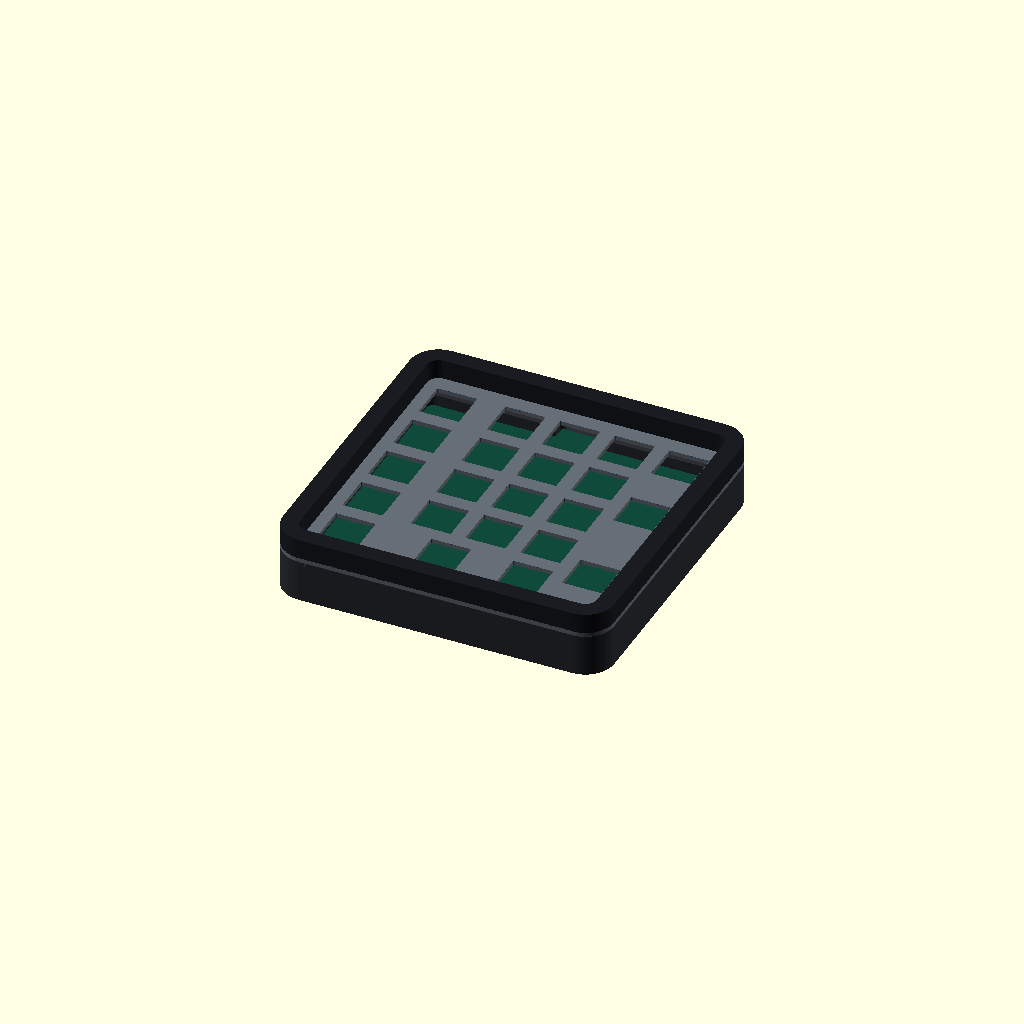
Cell 1: rendered with the file's own defaults.
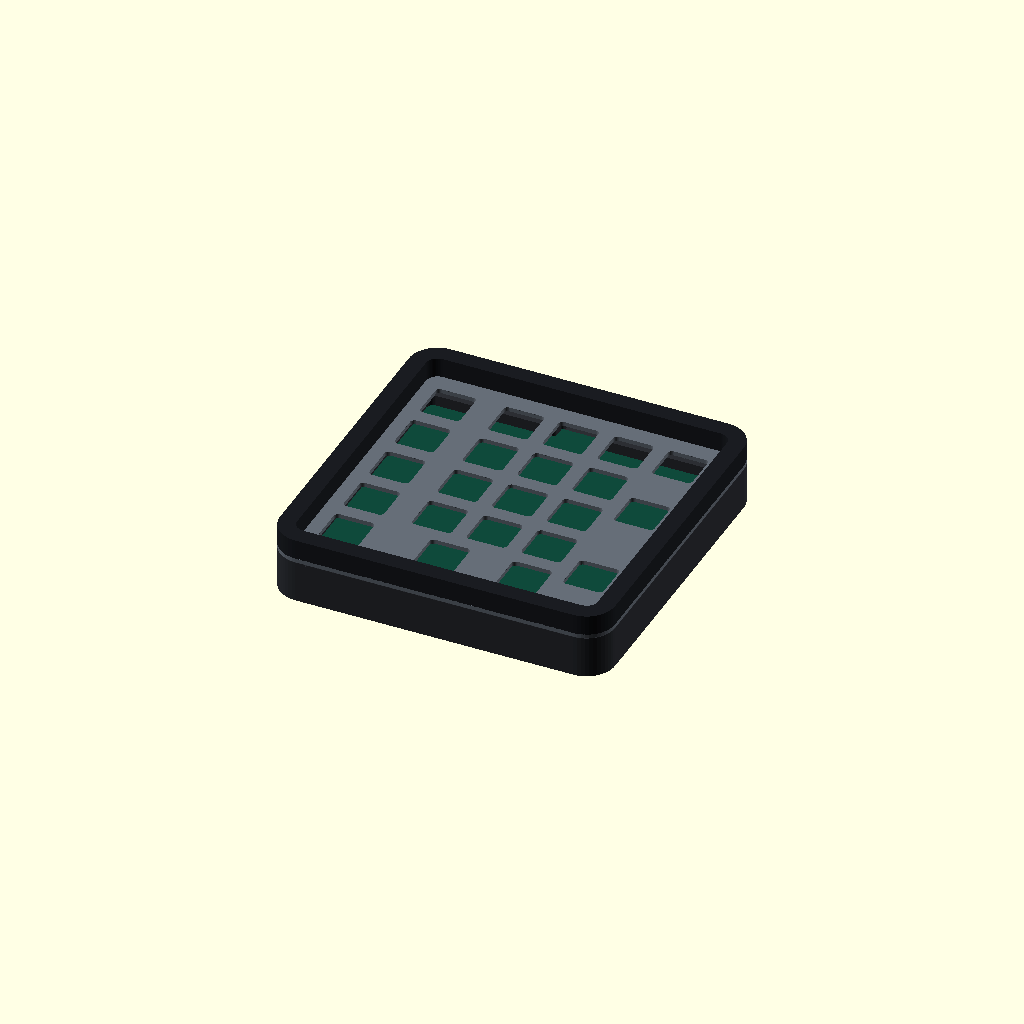
Cell 2: the same model with cnc = true.
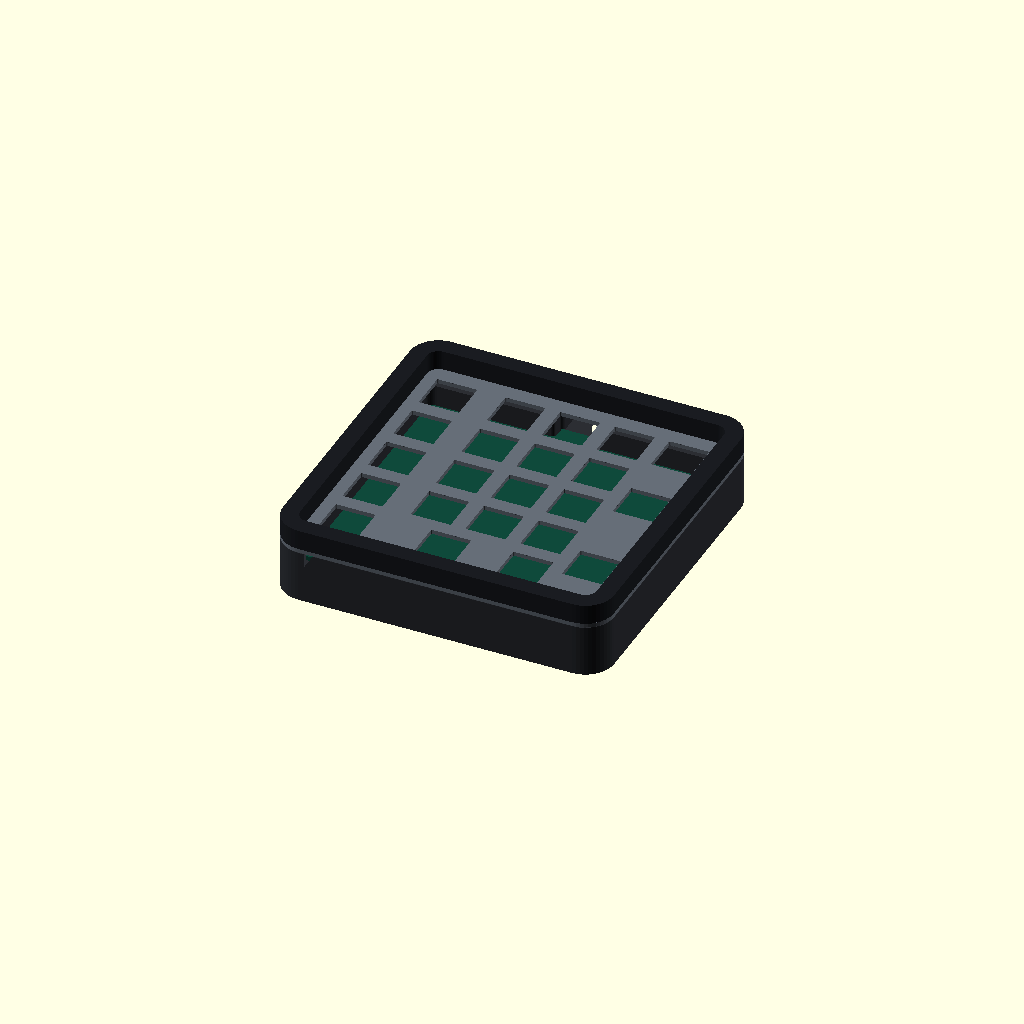
Cell 3 — pcb_plate_gap set to 7, the other parameters unchanged.
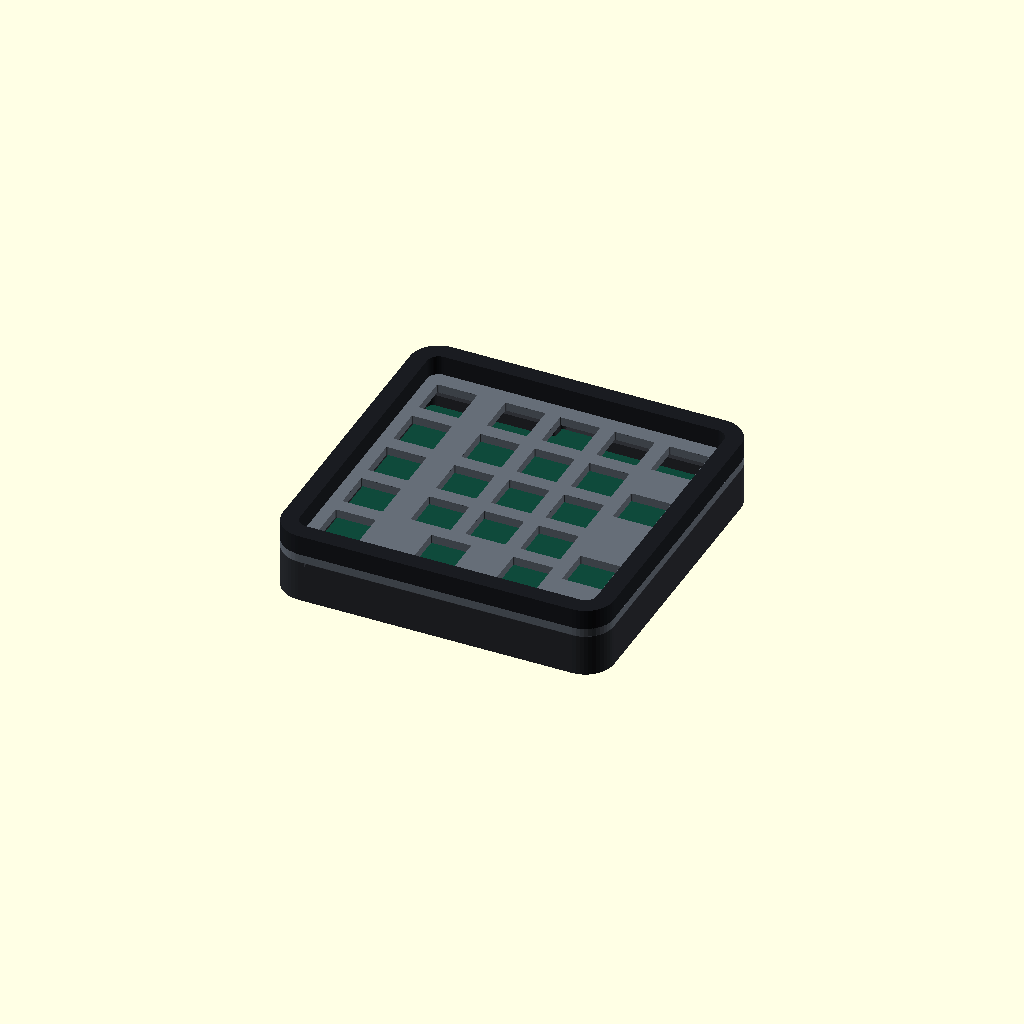
Cell 4 — plate_t set to 3, the other parameters unchanged.
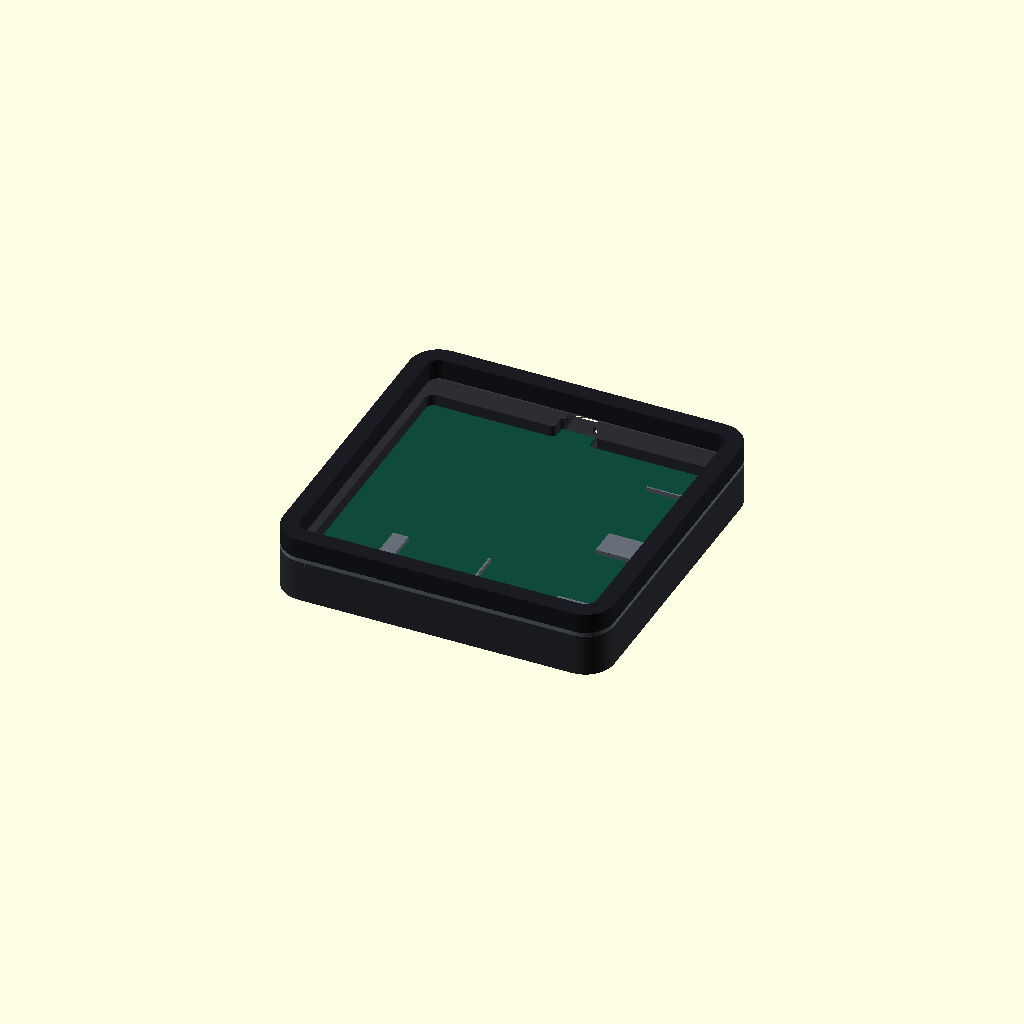
Cell 5: the same model with plate_hole = 28.
All cells are drawn from one camera (rotation 55°, 0°, 25°, orthographic, colour scheme Cornfield), so only the parameter changes between them.
Source of the model, hardware/case/case_dc22.scad:
// ============================================================================
//  DC22 键盘外壳 —— 由 STEP(../pcb/3D_dc22_v1.0_260901_2026-11-06.step) 自动驱动
//  几何数据: ../pcb/board_data.scad / .json  (../tools/extract_step.py 生成)
//  【2026-11-12】DC22 全部资料已收拢到 DS22Lite/，本文件在 DS22Lite/case/ 下
//
//  【v4 / 2026-11-06 23:00】按口头纠正重做底壳：
//    1) PCB 下 3mm 是静音棉层，内底面 z=-3 必须完整，不再被电池仓切穿
//    2) 取消 8° 斜楔，外底面全平（需求.md 第 24 行的 8° 作废）
//    3) 电池仓改为「从背面往上挖」的 5mm 盲槽，顶留 1.5mm 隔板
//    4) 配重改为实心金属块，嵌进背面沉台、与底面齐平，兼作电池仓盖
//
//  层高（局部坐标，PCB 下表面 z=0）：
//    PCB            z =  0 .. 1.6
//    静音棉          z = -3 .. 0      (3mm，铺在完整内底面上)
//    内底面          z = -3           (完整平面 / 静音棉托面)
//    隔板            z = -4.5 .. -3   (1.5mm，隔开电池仓与静音棉)
//    电池仓盲槽      z = -9.5 .. -4.5 (60x40，仓口朝背面)
//    配重沉台        z = -9.5 .. -7   (2.5mm 深，配重块嵌平)
//    外底面          z = -9.5         (平)
//    定位板          z =  5.1 .. 6.6
//    上壳            z =  6.6 .. 13.6
//
//  结构：上壳 + 下壳 + 配重（外壳三件）；定位板按需求 3 另作 1.5mm 功能件
//  装电池：取下背面配重块 → 露出仓口 → 电池从背面塞入 → 盖回配重块拧 M2
//  仓位仍罩住 PCB 底面 BAT1 插座，线从 PCB 底面直接下垂入仓
//
//  【3D 打印零支撑的现实约束 —— 必须知道】
//    平底 + 背面盲槽 + 完整静音棉托面 = 上下两层封闭面夹一个空腔。
//    单件 FDM 无论正放还是倒放，都会出现一处大跨度水平桥接：
//      正放(背面贴平台) → 60x40 仓顶隔板悬空铺满；
//      倒放(内底面贴平台) → 98x97 内底面悬空铺满。
//    这是几何决定的，单件做不到零支撑。两条出路：
//      A) 接受局部支撑，或改用 CNC / SLA / 打印服务；
//      B) 用 part=9 / 10 拆件版：底板倒着打(槽口朝上)、下框正着打(环形墙)，
//         两件各自零支撑，叠合后由四角 M2 一起锁进上壳。
//    USB 为顶沿下开的 U 形敞口；沉头座为垂直圆孔 + 水平平底。
//
//  part: 0=装配预览 1=底壳 2=定位板 3=上壳 4=定位板DXF 5=上壳DXF
//        6=爆炸图 7=完整装配STL 8=配重 9=拆件底板 10=拆件下框
// ============================================================================
include <../pcb/board_data.scad>

$fn = 48;
eps = 0.01;

cnc = false;
part = 0;

// ---- 需求 3 固定参数 ----
pcb_plate_gap = 3.5;
plate_t       = 1.5;
plate_hole    = 14;
top_h         = 7;
top_hole      = 19.05;    // 轴距=19.05 逐孔会相切；上壳改用整块开口(见 top_cutters)
usb_w         = 10;
usb_z_low     = 1.0;

// ---- 需求 v4：静音棉 / 平底 / 背面盲槽电池仓 ----
cavity      = 3.0;                    // PCB 底 -> 内底面 = 静音棉厚，整层保留
base_t      = 6.5;                    // 内底面往下的底板总厚
partition   = 1.5;                    // 电池仓顶隔板（静音棉托面之下）
pocket_d    = base_t - partition;     // 电池仓盲槽深 5.0
battery_w   = 60;                     // 电池仓宽（按实物电池改）
battery_h   = 40;                     // 电池仓长（按实物电池改）
weight_t    = 2.5;                    // 配重块厚（实心金属，嵌平背面）
weight_lip  = 6;                      // 配重块搭接边（容纳 M2 固定孔）
fit_gap     = cnc ? 0.15 : 0.25;     // 配重块与沉台的装配间隙（零间隙实物装不进）

// ---- 需求 v3：M2 从下壳开孔 ----
screw_depth  = 4.5;      // 上壳攻丝盲孔深
head_r       = 2.5;      // M2 螺丝头 Ø5 沉孔
head_depth   = 1.6;      // 平底沉头座深
weight_pilot = 2.2;      // 配重块固定盲孔深

// ---- 工艺参数 ----
clearance   = cnc ? 0.3 : 0.6;
wall        = cnc ? 4.0 : 3.0;
corner_r    = cnc ? 1.5 : 0.4;
screw_pilot = cnc ? 0.8 : 1.0;    // 上壳：Ø1.6 攻丝底孔 / Ø2.0 自攻孔
screw_clear = cnc ? 1.1 : 1.25;   // 下壳+定位板：Ø2.2 / Ø2.5 过孔
ring_in     = cnc ? 4.0 : 3.0;
frame_extra = clearance + wall + 5.0;   // 四角要完整包住 Ø5 沉头座
frame_r     = 10;
bezel       = 6.0;                      // 上壳边框等宽；必须 < frame_r

// ---- 标高 ----
z_floor_top  = -cavity;                 // -3    内底面 / 静音棉托面
z_back       = z_floor_top - base_t;    // -9.5  外底面（平）
z_pocket_top = z_back + pocket_d;       // -4.5  电池仓槽顶
z_pcb_bot    = 0;
z_pcb_top    = board_t;
z_plate_bot  = z_pcb_top + pcb_plate_gap;
z_plate_top  = z_plate_bot + plate_t;
z_top_bot    = z_plate_top;
z_top_top    = z_plate_top + top_h;

x0 = board_cx - board_w/2;
x1 = board_cx + board_w/2;
y0 = board_cy - board_h/2;
y1 = board_cy + board_h/2;

// 四角螺丝：藏在规整外框的实心角里，不外凸
screw_off = 3.5;
screw_xy = [ [x0-screw_off, y0-screw_off], [x1+screw_off, y0-screw_off],
             [x1+screw_off, y1+screw_off], [x0-screw_off, y1+screw_off] ];

frame_w = board_w + 2*frame_extra;
frame_h = board_h + 2*frame_extra;

// PCB 底面电池插座 BAT1（STEP 实例坐标）：电池仓必须罩住它
bat_x = 20.0662;
bat_y = 86.3099;
battery_cx = bat_x + 22;      // 仓 x 12.07..72.07，BAT1 距左沿 8mm
battery_cy = bat_y - 16;      // 仓 y 50.31..90.31，BAT1 距上沿 4mm

// 上壳键区开口（坐标来自 STEP 键位；19.05 行距与孔相切 → 合并挖空）
key_u   = top_hole;
key_lx  = 9.0170;
key_rx0 = 32.8296 - key_u/2;
key_rx1 = 90.1702 + key_u/2;
key_y0  = 14.2613 - key_u/2;
key_y1  = 90.4615 + key_u/2;

bw = battery_w + 2*weight_lip;
bh = battery_h + 2*weight_lip;
// 配重块四角固定孔（绝对坐标，落在 6mm 搭接边中线上）
weight_screw = [
  [battery_cx - bw/2 + weight_lip/2, battery_cy - bh/2 + weight_lip/2],
  [battery_cx + bw/2 - weight_lip/2, battery_cy - bh/2 + weight_lip/2],
  [battery_cx + bw/2 - weight_lip/2, battery_cy + bh/2 - weight_lip/2],
  [battery_cx - bw/2 + weight_lip/2, battery_cy + bh/2 - weight_lip/2]
];

ZH = 60;
Z0 = -30;

// ============================ 2D 轮廓 ============================
module board_2d() { polygon(board_poly); }
module inner_2d() { offset(clearance) board_2d(); }

module rounded_rect(w, h, r) {
  rr = min(r, min(w,h)/2 - 0.01);
  hull()
    for (x = [-1,1], y = [-1,1])
      translate([x*(w/2-rr), y*(h/2-rr)]) circle(r = rr);
}

module frame_2d() {
  translate([board_cx, board_cy]) rounded_rect(frame_w, frame_h, frame_r);
}

module support_ring_2d() {
  difference() {
    offset(-1.2) board_2d();
    offset(-ring_in) board_2d();
  }
}

module rounded_square(s, r) {
  rr = min(r, s/2 - 0.001);
  hull()
    for (x = [-1,1], y = [-1,1])
      translate([x*(s/2-rr), y*(s/2-rr)]) circle(r = rr);
}

module switch_cutters(sz) {
  for (p = switch_xy)
    translate([p[0], p[1], Z0])
      linear_extrude(ZH) rounded_square(sz, corner_r);
}

module corner_holes(r, z_from, h) {
  for (p = screw_xy)
    translate([p[0], p[1], z_from]) cylinder(r = r, h = h, $fn = 24);
}

module top_opening_2d() {
  translate([board_cx, board_cy])
    rounded_rect(frame_w - 2*bezel, frame_h - 2*bezel, frame_r - bezel);
}
module top_cutters() {
  translate([0,0,Z0]) linear_extrude(ZH) top_opening_2d();
}
module top_cutters_2d() { top_opening_2d(); }

// ============================ v4 底壳要素 ============================
// 平底板：顶面 z=-3 是完整静音棉托面，底面 z=-9.5 全平
module base_plate() {
  translate([0,0,z_back]) linear_extrude(base_t) frame_2d();
}

// 电池仓：从背面(外底面)往上挖的盲槽，槽顶 z=-4.5，上方留 1.5mm 隔板
module battery_pocket() {
  translate([battery_cx - battery_w/2, battery_cy - battery_h/2, z_back - eps])
    cube([battery_w, battery_h, pocket_d + eps]);
}

// 配重沉台：比仓口大一圈的浅台阶，配重块嵌进去后底面与外壳齐平
module weight_recess() {
  translate([battery_cx - bw/2 - fit_gap, battery_cy - bh/2 - fit_gap, z_back - eps])
    cube([bw + 2*fit_gap, bh + 2*fit_gap, weight_t + eps]);
}

// 平底上的 M2 沉头座：螺丝头贴平，不凸出底面
module screw_seats() {
  for (p = screw_xy)
    translate([p[0], p[1], z_back - eps])
      cylinder(r = head_r, h = head_depth + eps, $fn = 24);
}

// 配重块固定盲孔：起于沉台底面 z=-7，往上 2.2mm 落入实体
module weight_pilots() {
  for (p = weight_screw)
    translate([p[0], p[1], z_back + weight_t - eps])
      cylinder(r = screw_pilot, h = weight_pilot + eps, $fn = 20);
}

module usb_cut() {
  translate([usb_x - usb_w/2, y1 - 2, usb_z_low])
    cube([usb_w, frame_extra + 6, z_plate_bot - usb_z_low + eps]);
}

// ============================ 零件 ============================
module bottom_shell() {
  difference() {
    union() {
      base_plate();
      // 外壁 + 四角实心螺丝柱（2D 预挖内腔，保住内腔里的托环）
      translate([0,0,z_floor_top])
        linear_extrude(z_plate_bot - z_floor_top)
          difference() { frame_2d(); inner_2d(); }
      // PCB 托环：顶在 z=0，高 3mm，静音棉铺在托环内侧
      translate([0,0,z_floor_top]) linear_extrude(cavity) support_ring_2d();
    }
    corner_holes(screw_clear, Z0, ZH);
    screw_seats();
    usb_cut();
    battery_pocket();
    weight_recess();
    weight_pilots();
  }
}

module switch_plate() {
  difference() {
    translate([0,0,z_plate_bot]) linear_extrude(plate_t) frame_2d();
    switch_cutters(plate_hole);
    corner_holes(screw_clear, Z0, ZH);
  }
}

module top_frame() {
  difference() {
    translate([0,0,z_top_bot]) linear_extrude(top_h) frame_2d();
    top_cutters();
    // M2 攻丝/自攻盲孔：螺丝从下壳上来拧进上壳，不穿透顶面
    corner_holes(screw_pilot, z_top_bot - eps, screw_depth + eps);
  }
}

// 实心配重块：72x52x2.5 金属板，嵌进背面沉台、底面齐平，兼作电池仓盖
module weight_plate() {
  difference() {
    translate([battery_cx - bw/2, battery_cy - bh/2, z_back])
      cube([bw, bh, weight_t]);
    for (p = weight_screw)
      translate([p[0], p[1], z_back - eps])
        cylinder(r = screw_clear, h = weight_t + 2*eps, $fn = 20);
  }
}

// ---- 零支撑拆件版（可选工艺 B）----
// part=9 底板：倒着打，内底面贴平台，电池仓槽口朝上，全程无桥接
module split_base() {
  difference() {
    base_plate();
    corner_holes(screw_clear, Z0, ZH);
    screw_seats();
    battery_pocket();
    weight_recess();
    weight_pilots();
  }
}

// 拆件下框：托环与侧壁之间隔着 clearance+1.2mm，整件时靠底板相连；
// 拆件后没有底板，补一圈 0.8mm 薄桥把两者焊成单一实体（内边界正好是静音棉外沿）
module frame_bridge() {
  translate([0,0,z_floor_top])
    linear_extrude(0.8)
      difference() { inner_2d(); offset(-ring_in) board_2d(); }
}

// part=10 下框：侧壁环 + 托环，正着打，环形墙垂直生长，无桥接
module split_frame() {
  difference() {
    union() {
      frame_bridge();
      translate([0,0,z_floor_top])
        linear_extrude(z_plate_bot - z_floor_top)
          difference() { frame_2d(); inner_2d(); }
      translate([0,0,z_floor_top]) linear_extrude(cavity) support_ring_2d();
    }
    corner_holes(screw_clear, Z0, ZH);
    usb_cut();
  }
}

module pcb_preview() {
  color([0.06,0.29,0.23])
    translate([0,0,z_pcb_bot]) linear_extrude(board_t) board_2d();
}

// 静音棉：PCB 下完整 3mm，铺在托环内侧，只作预览不进 STL
module foam_preview() {
  color([0.84,0.82,0.77])
    translate([0,0,z_floor_top]) linear_extrude(cavity) offset(-ring_in) board_2d();
}

// ============================ 2D 图纸 ============================
module plate_drawing() {
  difference() {
    frame_2d();
    for (p = switch_xy) translate(p) rounded_square(plate_hole, corner_r);
    for (p = screw_xy) translate(p) circle(r = screw_clear, $fn = 24);
  }
}

module top_drawing() {
  difference() {
    frame_2d();
    top_cutters_2d();
    for (p = screw_xy) translate(p) circle(r = screw_pilot, $fn = 24);
  }
}

// ============================ 输出 ============================
translate([-board_cx, -board_cy, 0]) {
  if (part == 0) {
    color([0.17,0.18,0.20]) bottom_shell();
    foam_preview();
    // 仅预览：抬高 0.12 避开与上壳底面共面，消除 OpenCSG 斜纹；STL 几何不变
    translate([0,0,0.12]) color([0.40,0.43,0.47]) switch_plate();
    color([0.10,0.11,0.13]) top_frame();
    color([0.22,0.34,0.48]) weight_plate();
    pcb_preview();
  } else if (part == 1) {
    bottom_shell();
  } else if (part == 2) {
    switch_plate();
  } else if (part == 3) {
    top_frame();
  } else if (part == 4) {
    plate_drawing();
  } else if (part == 5) {
    top_drawing();
  } else if (part == 6) {
    color([0.17,0.18,0.20]) bottom_shell();
    translate([0,0,-16]) color([0.22,0.34,0.48]) weight_plate();
    translate([0,0,10]) foam_preview();
    translate([0,0,20]) pcb_preview();
    translate([0,0,32]) color([0.40,0.43,0.47]) switch_plate();
    translate([0,0,44]) color([0.10,0.11,0.13]) top_frame();
  } else if (part == 7) {
    union() {
      bottom_shell();
      switch_plate();
      top_frame();
      weight_plate();
    }
  } else if (part == 8) {
    weight_plate();
  } else if (part == 9) {
    split_base();
  } else {
    split_frame();
  }
}
Customizer parameters (derived from the source; name, type, default, range or options):
eps: number, default 0.01
cnc: bool, default false
part: number, default 0
pcb_plate_gap: number, default 3.5
plate_t: number, default 1.5
plate_hole: number, default 14
top_h: number, default 7
top_hole: number, default 19.05
usb_w: number, default 10
usb_z_low: number, default 1
cavity: number, default 3
base_t: number, default 6.5
partition: number, default 1.5
battery_w: number, default 60
battery_h: number, default 40
weight_t: number, default 2.5
weight_lip: number, default 6
screw_depth: number, default 4.5
head_r: number, default 2.5
head_depth: number, default 1.6
weight_pilot: number, default 2.2
frame_r: number, default 10
bezel: number, default 6
z_pcb_bot: number, default 0
screw_off: number, default 3.5
bat_x: number, default 20.0662
bat_y: number, default 86.3099
key_lx: number, default 9.017
ZH: number, default 60
Z0: number, default -30
